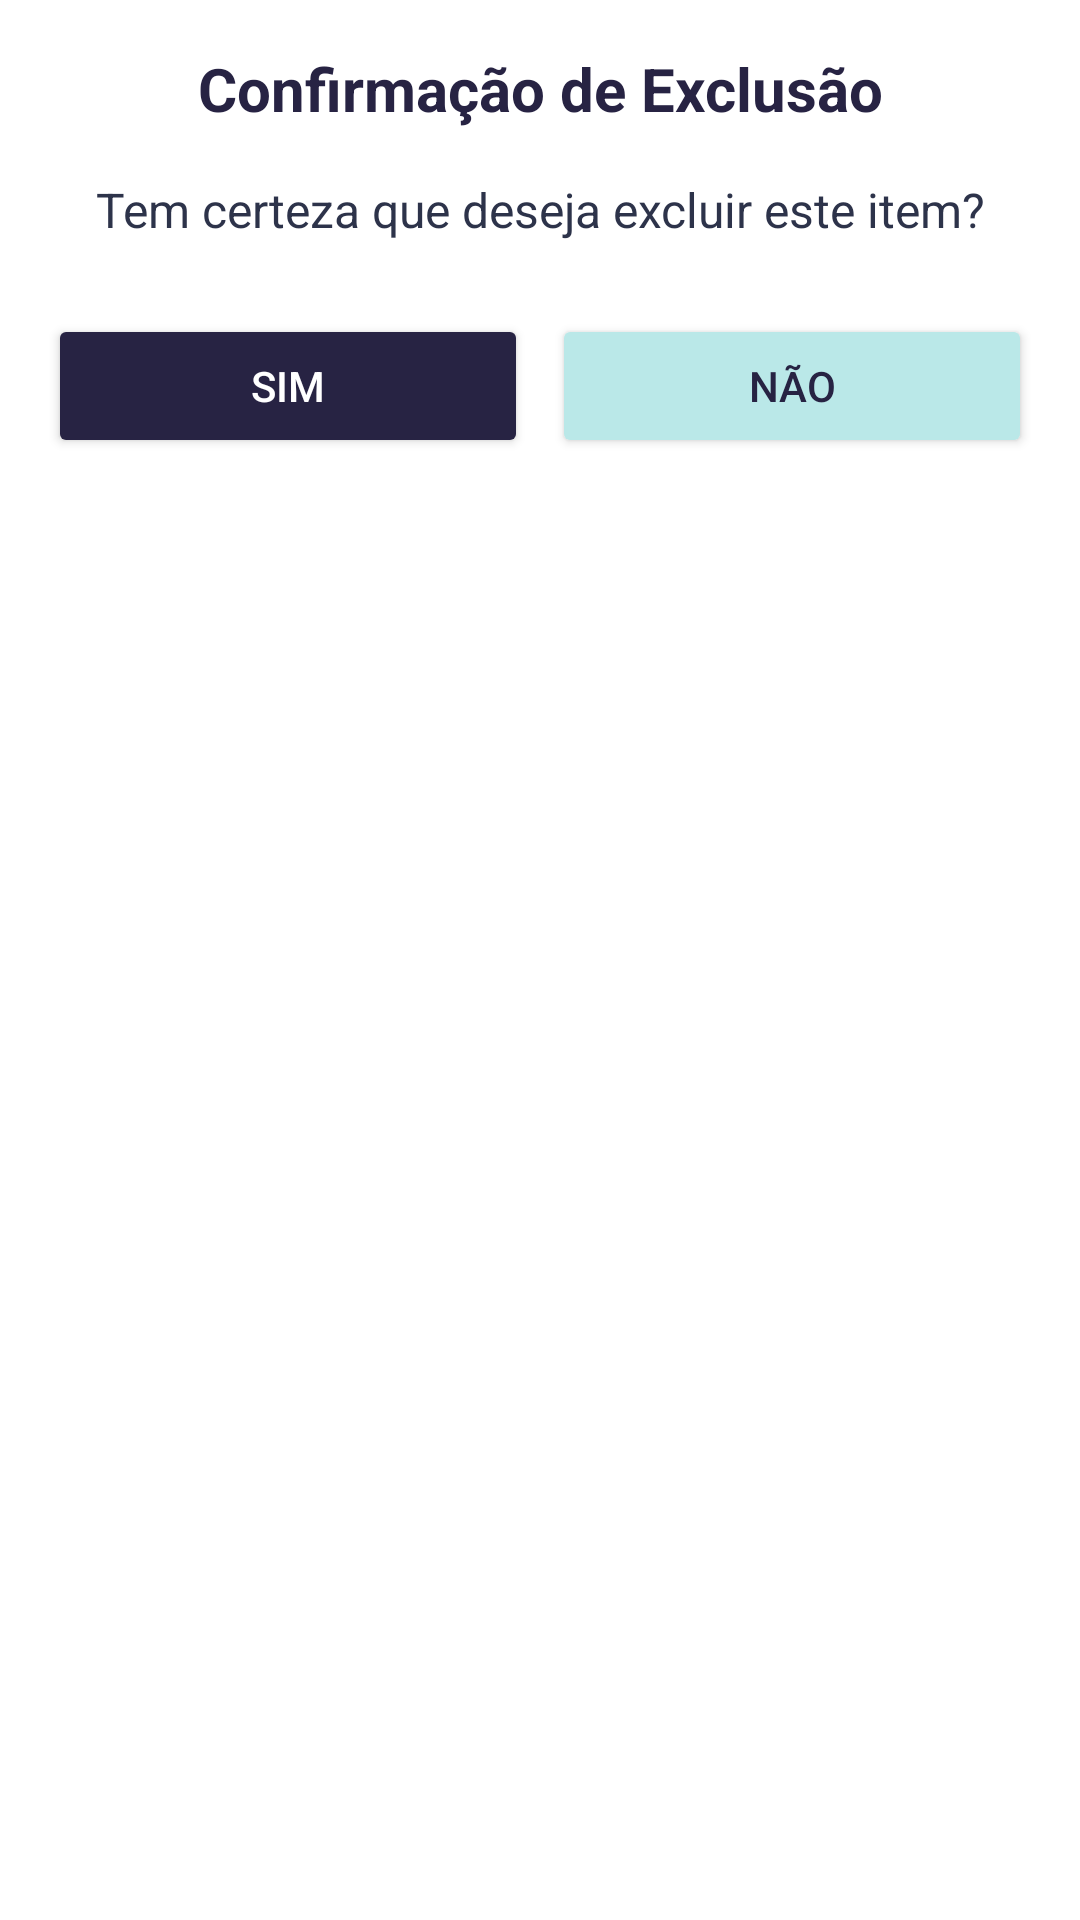

Layout XML and referenced resources for this Android screen:
<!-- AndroidManifest.xml: application theme Theme.SistemaEstoque -->
<!-- res/layout/dialog_confirma_exclusao.xml -->
<?xml version="1.0" encoding="utf-8"?>
<LinearLayout xmlns:android="http://schemas.android.com/apk/res/android"
    android:layout_width="match_parent"
    android:layout_height="wrap_content"
    android:orientation="vertical"
    android:padding="16dp"
    android:background="@color/background">

    <TextView
        android:layout_width="match_parent"
        android:layout_height="wrap_content"
        android:text="Confirmação de Exclusão"
        android:textSize="20sp"
        android:textStyle="bold"
        android:textColor="@color/headline"
        android:gravity="center"
        android:layout_marginBottom="16dp"/>

    <TextView
        android:id="@+id/tvMensagemExclusao"
        android:layout_width="match_parent"
        android:layout_height="wrap_content"
        android:text="Tem certeza que deseja excluir este item?"
        android:textSize="16sp"
        android:textColor="@color/paragraph"
        android:gravity="center"
        android:layout_marginBottom="24dp"/>

    <LinearLayout
        android:layout_width="match_parent"
        android:layout_height="wrap_content"
        android:orientation="horizontal">

        <Button
            android:id="@+id/btnConfirmarExclusao"
            android:layout_width="0dp"
            android:layout_height="wrap_content"
            android:layout_weight="1"
            android:text="Sim"
            android:backgroundTint="@color/stroke"
            android:textColor="@color/white"
            android:layout_marginEnd="8dp"/>

        <Button
            android:id="@+id/btnCancelarExclusao"
            android:layout_width="0dp"
            android:layout_height="wrap_content"
            android:layout_weight="1"
            android:text="Não"
            android:backgroundTint="@color/tertiary"
            android:textColor="@color/headline"/>

    </LinearLayout>

</LinearLayout>
<!-- resources referenced by this layout -->
<resources>
  <color name="background">#ffffff</color>
  <color name="headline">#272343</color>
  <color name="paragraph">#2d334a</color>
  <color name="stroke">#272343</color>
  <color name="tertiary">#bae8e8</color>
  <color name="white">#FFFFFFFF</color>
  <style name="Theme.SistemaEstoque" parent="Theme.MaterialComponents.DayNight.NoActionBar">
          
          <item name="colorPrimary">@color/primary_100</item>
          <item name="colorPrimaryVariant">@color/primary_200</item>
          <item name="colorOnPrimary">@color/text_100</item>
  
          
          <item name="colorSecondary">@color/accent_100</item>
          <item name="colorSecondaryVariant">@color/accent_200</item>
          <item name="colorOnSecondary">@color/text_100</item>
  
          
          <item name="android:statusBarColor">@color/primary_200</item>
  
          
          <item name="android:windowBackground">@color/bg_100</item>
  
          
          <item name="android:textColorPrimary">@color/text_100</item>
          <item name="android:textColorSecondary">@color/text_200</item>
      </style>
</resources>
